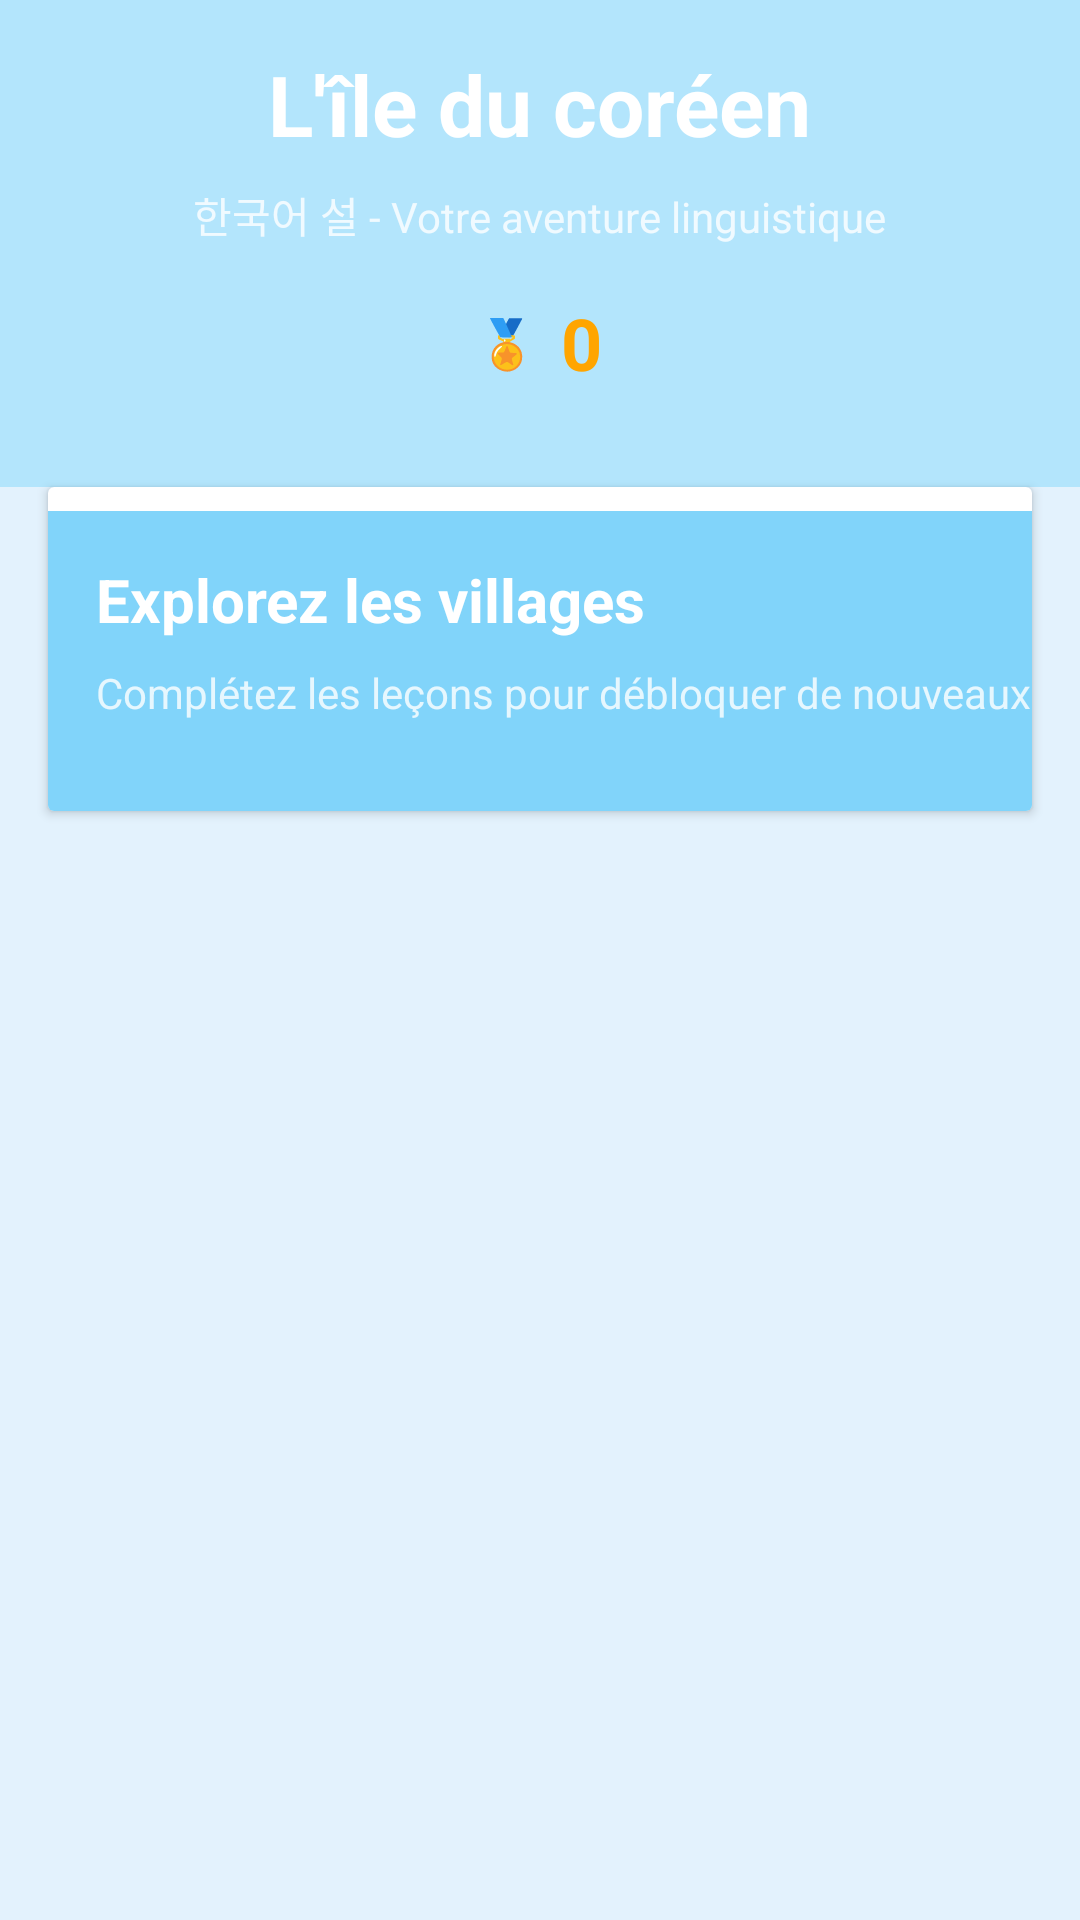

This screen was rendered from an Android layout file. Write that file and the resources it references.
<!-- AndroidManifest.xml: application theme Theme.KoreanLearning -->
<!-- res/layout/activity_main.xml -->
<?xml version="1.0" encoding="utf-8"?>
<LinearLayout xmlns:android="http://schemas.android.com/apk/res/android"
    android:layout_width="match_parent"
    android:layout_height="match_parent"
    android:background="@color/background_light"
    android:orientation="vertical">

    
    <LinearLayout
        android:layout_width="match_parent"
        android:layout_height="wrap_content"
        android:background="@color/background_cyan"
        android:orientation="vertical"
        android:padding="16dp">

        <TextView
            android:layout_width="wrap_content"
            android:layout_height="wrap_content"
            android:layout_gravity="center"
            android:text="@string/main_title"
            android:textColor="@color/text_light"
            android:textSize="28sp"
            android:textStyle="bold" />

        <TextView
            android:layout_width="wrap_content"
            android:layout_height="wrap_content"
            android:layout_gravity="center"
            android:layout_marginTop="8dp"
            android:alpha="0.8"
            android:text="@string/main_subtitle"
            android:textColor="@color/text_light"
            android:textSize="14sp" />
        
        <LinearLayout
            android:layout_width="wrap_content"
            android:layout_height="wrap_content"
            android:layout_gravity="center"
            android:gravity="center_vertical"
            android:orientation="horizontal"
            android:padding="16dp">

            <TextView
                android:layout_width="wrap_content"
                android:layout_height="wrap_content"
                android:text="@string/points"
                android:textColor="@color/text_primary"
                android:textSize="16sp"
                android:textStyle="bold" />

            <TextView
                android:id="@+id/points_text_view"
                android:layout_width="wrap_content"

                android:layout_height="wrap_content"
                android:layout_marginStart="8dp"
                android:text="0"
                android:textColor="@color/primary"
                android:textSize="24sp"
                android:textStyle="bold" />

        </LinearLayout>

    </LinearLayout>


    
    <androidx.cardview.widget.CardView
        android:layout_width="match_parent"
        android:layout_height="wrap_content"
        android:layout_marginHorizontal="16dp"
        android:layout_marginBottom="16dp"
        android:background="@color/glass_white_40"
        android:elevation="4dp"
        android:radius="16dp">

        <LinearLayout
            android:layout_width="500dp"
            android:layout_height="100dp"
            android:layout_marginTop="8dp"
            android:background="@color/background_blue"
            android:orientation="vertical"
            android:padding="16dp">

            <TextView
                android:layout_width="wrap_content"
                android:layout_height="wrap_content"
                android:text="@string/explore_villages"
                android:textColor="@color/text_light"
                android:textSize="20sp"
                android:textStyle="bold" />

            <TextView
                android:layout_width="wrap_content"
                android:layout_height="wrap_content"
                android:layout_marginTop="8dp"
                android:alpha="0.8"
                android:text="@string/complete_lessons"
                android:textColor="@color/text_light"
                android:textSize="14sp" />

        </LinearLayout>

    </androidx.cardview.widget.CardView>

    
    <androidx.recyclerview.widget.RecyclerView
        android:id="@+id/villages_recycler_view"
        android:layout_width="match_parent"
        android:layout_height="match_parent"
        android:clipToPadding="false"
        android:padding="16dp" />

</LinearLayout>
<!-- resources referenced by this layout -->
<resources>
  <color name="background_blue">#81D4FA</color>
  <color name="background_cyan">#B3E5FC</color>
  <color name="background_light">#E3F2FD</color>
  <color name="glass_white_40">#66FFFFFF</color>
  <color name="primary">#FFA500</color>
  <color name="text_light">#FFFFFF</color>
  <color name="text_primary">#1A1A1A</color>
  <string name="complete_lessons">Complétez les leçons pour débloquer de nouveaux villages</string>
  <string name="explore_villages">Explorez les villages</string>
  <string name="main_subtitle">한국어 설 - Votre aventure linguistique</string>
  <string name="main_title">L\'île du coréen</string>
  <string name="points"> 🏅 </string>
  <style name="Theme.KoreanLearning" parent="Theme.MaterialComponents.Light.NoActionBar">
          <item name="colorPrimary">@color/primary</item>
          <item name="colorPrimaryVariant">@color/primary_dark</item>
          <item name="colorSecondary">@color/accent_cyan</item>
          <item name="colorSecondaryVariant">@color/accent_cyan</item>
          <item name="colorError">@color/error</item>
          <item name="android:colorBackground">@color/background_light</item>
          <item name="colorSurface">@color/background_light</item>
          <item name="android:textColorPrimary">@color/text_primary</item>
          <item name="android:textColorSecondary">@color/text_secondary</item>
          <item name="android:statusBarColor">@color/background_cyan</item>
      </style>
  <color name="primary_dark">#FF8C00</color>
  <color name="accent_cyan">#00BCD4</color>
  <color name="error">#F44336</color>
  <color name="text_secondary">#666666</color>
</resources>
